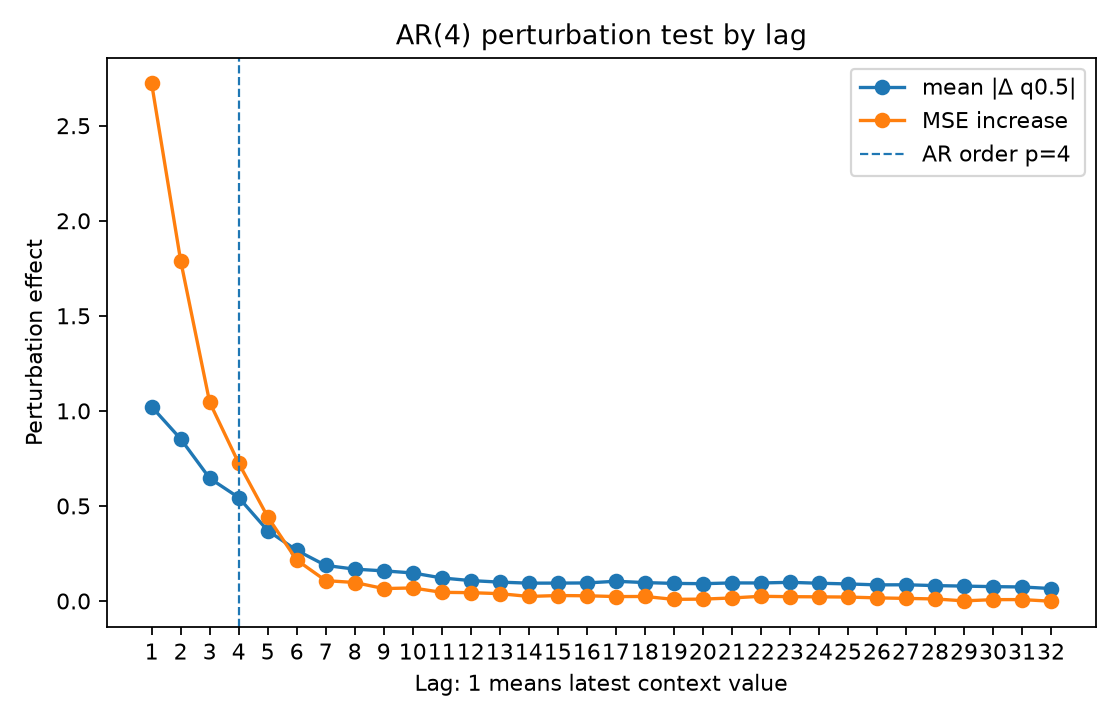

Source data for this figure (header and first rows):
lag, true_lag, is_within_ar_order, true_lag_within_ar_order, mean_abs_delta, mean_squared_delta, mse_to_conditional_mean_after_perturb, mse_increase_to_conditional_mean
1.0, 1.0, 1.0, 1.0, 1.022, 2.796, 3.74, 2.722
2.0, 2.0, 1.0, 1.0, 0.8526, 1.958, 2.809, 1.79
3.0, 3.0, 1.0, 1.0, 0.6456, 1.025, 2.064, 1.045
4.0, 4.0, 1.0, 1.0, 0.5443, 0.725, 1.743, 0.7253
5.0, 5.0, 0.0, 0.0, 0.3704, 0.3984, 1.461, 0.4429
6.0, 6.0, 0.0, 0.0, 0.2665, 0.2232, 1.234, 0.2155
7.0, 7.0, 0.0, 0.0, 0.1871, 0.1055, 1.125, 0.1072
8.0, 8.0, 0.0, 0.0, 0.1676, 0.08773, 1.116, 0.0973
9.0, 9.0, 0.0, 0.0, 0.1585, 0.08009, 1.084, 0.06537
10.0, 10.0, 0.0, 0.0, 0.1475, 0.06785, 1.087, 0.06866
11.0, 11.0, 0.0, 0.0, 0.1212, 0.04865, 1.064, 0.0456
12.0, 12.0, 0.0, 0.0, 0.1074, 0.03516, 1.062, 0.04381
13.0, 13.0, 0.0, 0.0, 0.09929, 0.03402, 1.057, 0.03866
14.0, 14.0, 0.0, 0.0, 0.09387, 0.02766, 1.042, 0.02399
15.0, 15.0, 0.0, 0.0, 0.09414, 0.03011, 1.047, 0.02874
16.0, 16.0, 0.0, 0.0, 0.09498, 0.02809, 1.046, 0.02748
17.0, 17.0, 0.0, 0.0, 0.1038, 0.03345, 1.042, 0.02336
18.0, 18.0, 0.0, 0.0, 0.09692, 0.02843, 1.042, 0.02373
19.0, 19.0, 0.0, 0.0, 0.09255, 0.02766, 1.027, 0.008595
20.0, 20.0, 0.0, 0.0, 0.09105, 0.02565, 1.028, 0.009912
21.0, 21.0, 0.0, 0.0, 0.09516, 0.02808, 1.034, 0.01594
22.0, 22.0, 0.0, 0.0, 0.09482, 0.02785, 1.043, 0.02477
23.0, 23.0, 0.0, 0.0, 0.09817, 0.03044, 1.041, 0.02269
24.0, 24.0, 0.0, 0.0, 0.09345, 0.02666, 1.04, 0.02191
25.0, 25.0, 0.0, 0.0, 0.08977, 0.02589, 1.039, 0.02072
26.0, 26.0, 0.0, 0.0, 0.08484, 0.02364, 1.035, 0.01643
27.0, 27.0, 0.0, 0.0, 0.08539, 0.02225, 1.032, 0.01364
28.0, 28.0, 0.0, 0.0, 0.08105, 0.01774, 1.029, 0.01085
29.0, 29.0, 0.0, 0.0, 0.07834, 0.01733, 1.019, 0.0007123
30.0, 30.0, 0.0, 0.0, 0.07558, 0.01628, 1.025, 0.007089
31.0, 31.0, 0.0, 0.0, 0.07383, 0.01727, 1.026, 0.007499
32.0, 32.0, 0.0, 0.0, 0.06555, 0.01178, 1.017, -0.001174
